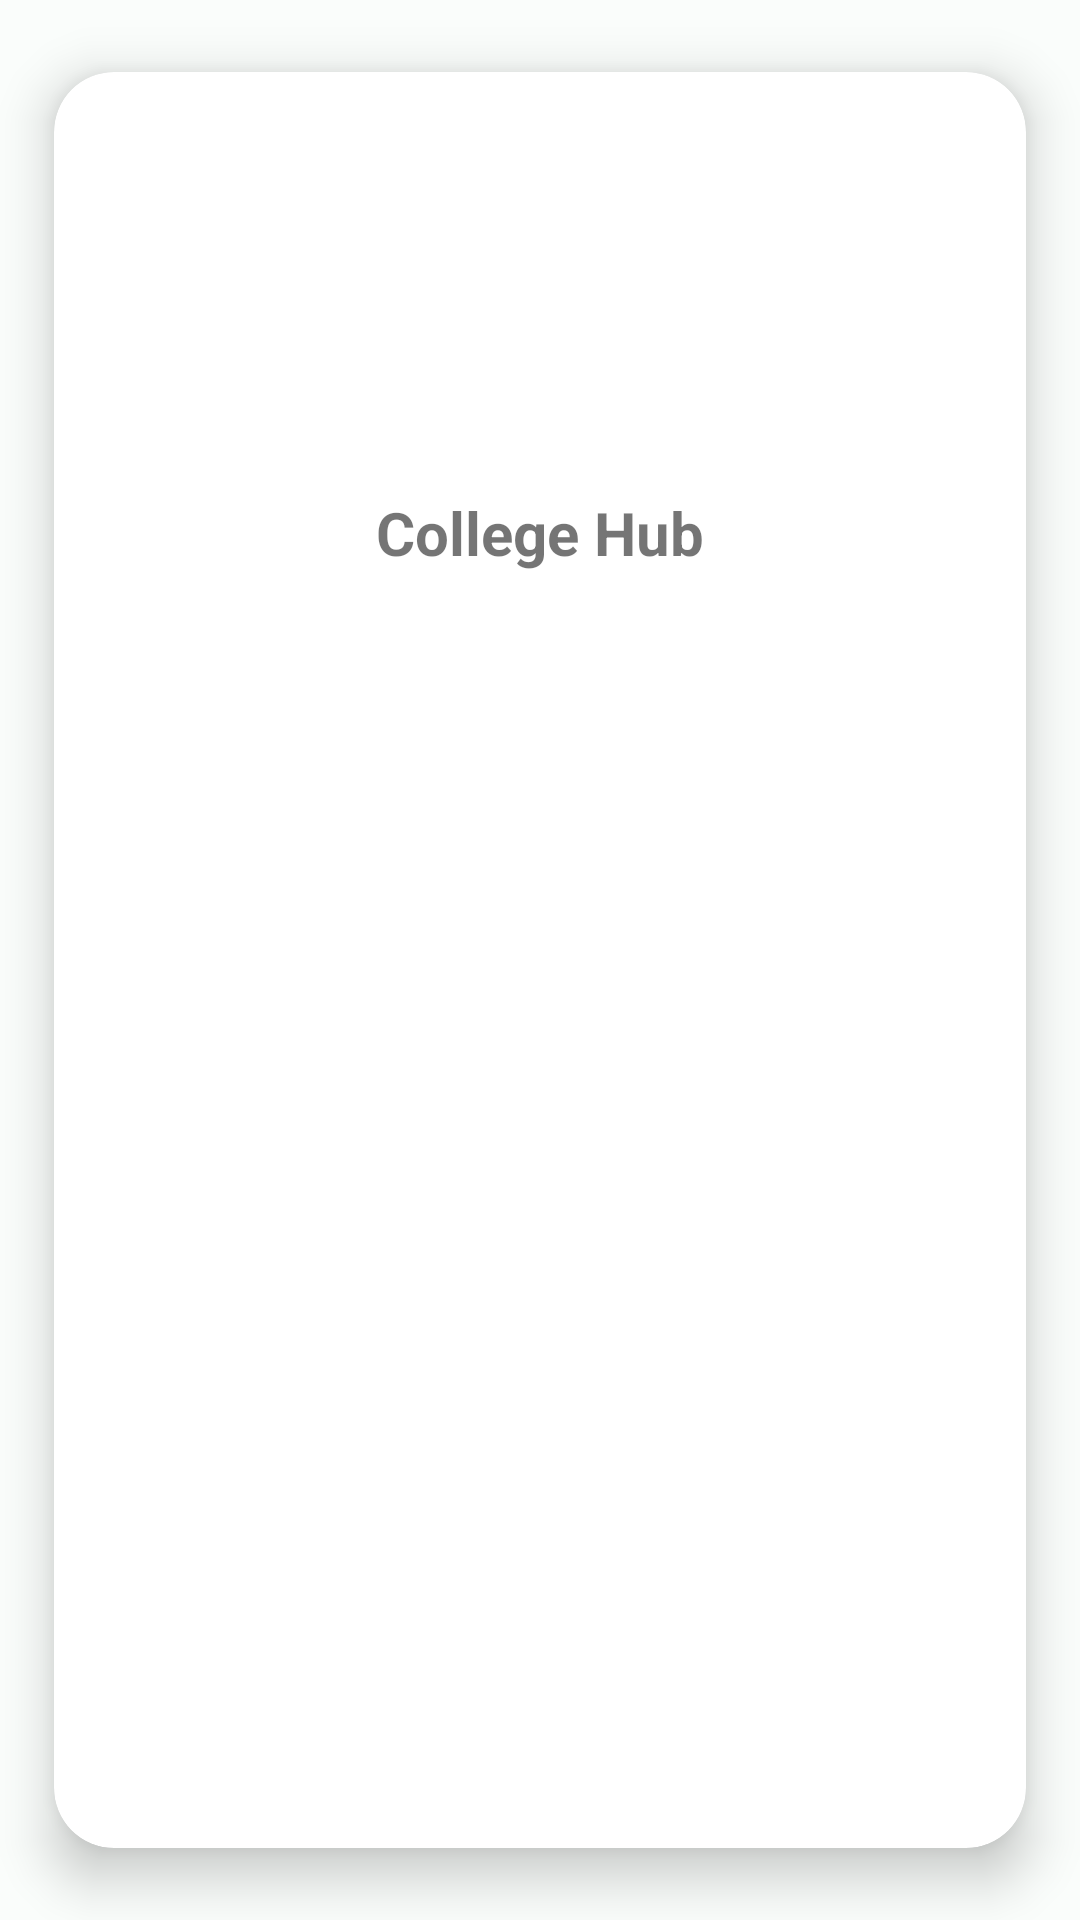

Produce the Android XML layout that renders to this screen, including the resource entries it uses.
<!-- AndroidManifest.xml: application theme AppTheme -->
<!-- res/layout/subject_list.xml -->
<?xml version="1.0" encoding="utf-8"?>
<androidx.cardview.widget.CardView
        xmlns:android="http://schemas.android.com/apk/res/android"
        xmlns:tools="http://schemas.android.com/tools"
        xmlns:app="http://schemas.android.com/apk/res-auto"
        android:layout_width="match_parent"
        android:layout_height="wrap_content"
        app:cardElevation="10dp"
        app:cardCornerRadius="20dp"

        app:cardBackgroundColor="@color/white"
        app:cardMaxElevation="12dp"
        app:cardPreventCornerOverlap="true"
        app:cardUseCompatPadding="true">

    <LinearLayout android:layout_width="match_parent"
                  android:orientation="vertical"
                  android:layout_height="match_parent">


    <ImageView
            android:layout_width="100dp"
            android:layout_height="100dp"
            android:layout_gravity="center"
            android:src = "@drawable/ic_launcher_background"
            android:layout_margin="10dp"
            android:id="@+id/img"
            android:contentDescription="@string/app_name" />

    <TextView
            android:id="@+id/subject_title"
            android:layout_width="wrap_content"
            android:layout_height="wrap_content"
            android:text="@string/app_name"
            android:layout_gravity="bottom|center_horizontal"
            android:layout_marginTop="20dp"
            android:layout_marginBottom="20dp"
            android:textSize="20sp"
            android:textStyle="bold"/>
</LinearLayout>
</androidx.cardview.widget.CardView>
<!-- resources referenced by this layout -->
<resources>
  <string name="app_name">College Hub</string>
  <style name="AppTheme" parent="Theme.MaterialComponents.DayNight.DarkActionBar">
          <item name="android:statusBarColor">@color/md_theme_light_primary</item>
          <item name="colorPrimary">@color/md_theme_light_primary</item>
          <item name="colorOnPrimary">@color/md_theme_light_onPrimary</item>
          <item name="colorPrimaryContainer">@color/md_theme_light_primaryContainer</item>
          <item name="colorOnPrimaryContainer">@color/md_theme_light_onPrimaryContainer</item>
          <item name="colorSecondary">@color/md_theme_light_secondary</item>
          <item name="colorOnSecondary">@color/md_theme_light_onSecondary</item>
          <item name="colorSecondaryContainer">@color/md_theme_light_secondaryContainer</item>
          <item name="colorOnSecondaryContainer">@color/md_theme_light_onSecondaryContainer</item>
          <item name="colorTertiary">@color/md_theme_light_tertiary</item>
          <item name="colorOnTertiary">@color/md_theme_light_onTertiary</item>
          <item name="colorTertiaryContainer">@color/md_theme_light_tertiaryContainer</item>
          <item name="colorOnTertiaryContainer">@color/md_theme_light_onTertiaryContainer</item>
          <item name="colorError">@color/md_theme_light_error</item>
          <item name="colorErrorContainer">@color/md_theme_light_errorContainer</item>
          <item name="colorOnError">@color/md_theme_light_onError</item>
          <item name="colorOnErrorContainer">@color/md_theme_light_onErrorContainer</item>
          <item name="android:colorBackground">@color/md_theme_light_background</item>
          <item name="colorOnBackground">@color/md_theme_light_onBackground</item>
          <item name="colorSurface">@color/md_theme_light_surface</item>
          <item name="colorOnSurface">@color/md_theme_light_onSurface</item>
          <item name="colorSurfaceVariant">@color/md_theme_light_surfaceVariant</item>
          <item name="colorOnSurfaceVariant">@color/md_theme_light_onSurfaceVariant</item>
          <item name="colorOutline">@color/md_theme_light_outline</item>
          <item name="colorOnSurfaceInverse">@color/md_theme_light_inverseOnSurface</item>
          <item name="colorSurfaceInverse">@color/md_theme_light_inverseSurface</item>
          <item name="colorPrimaryInverse">@color/md_theme_light_inversePrimary</item>
      </style>
  <color name="md_theme_light_primary">#006A60</color>
  <color name="md_theme_light_onPrimary">#FFFFFF</color>
  <color name="md_theme_light_primaryContainer">#73F8E6</color>
  <color name="md_theme_light_onPrimaryContainer">#00201C</color>
  <color name="md_theme_light_secondary">#006780</color>
  <color name="md_theme_light_onSecondary">#FFFFFF</color>
  <color name="md_theme_light_secondaryContainer">#B7EAFF</color>
  <color name="md_theme_light_onSecondaryContainer">#001F28</color>
  <color name="md_theme_light_tertiary">#0060AA</color>
  <color name="md_theme_light_onTertiary">#FFFFFF</color>
  <color name="md_theme_light_tertiaryContainer">#D3E4FF</color>
  <color name="md_theme_light_onTertiaryContainer">#001C38</color>
  <color name="md_theme_light_error">#BA1A1A</color>
  <color name="md_theme_light_errorContainer">#FFDAD6</color>
  <color name="md_theme_light_onError">#FFFFFF</color>
  <color name="md_theme_light_onErrorContainer">#410002</color>
  <color name="md_theme_light_background">#FAFDFB</color>
  <color name="md_theme_light_onBackground">#191C1B</color>
  <color name="md_theme_light_surface">#FAFDFB</color>
  <color name="md_theme_light_onSurface">#191C1B</color>
  <color name="md_theme_light_surfaceVariant">#DAE5E2</color>
  <color name="md_theme_light_onSurfaceVariant">#3F4947</color>
  <color name="md_theme_light_outline">#6F7977</color>
  <color name="md_theme_light_inverseOnSurface">#EFF1EF</color>
  <color name="md_theme_light_inverseSurface">#2D3130</color>
  <color name="md_theme_light_inversePrimary">#53DBCA</color>
  <!-- not gathered from this repository: default colours our renderer supplied (Android Studio template values) -->
  <color name="white">#FFFFFFFF</color>
</resources>
